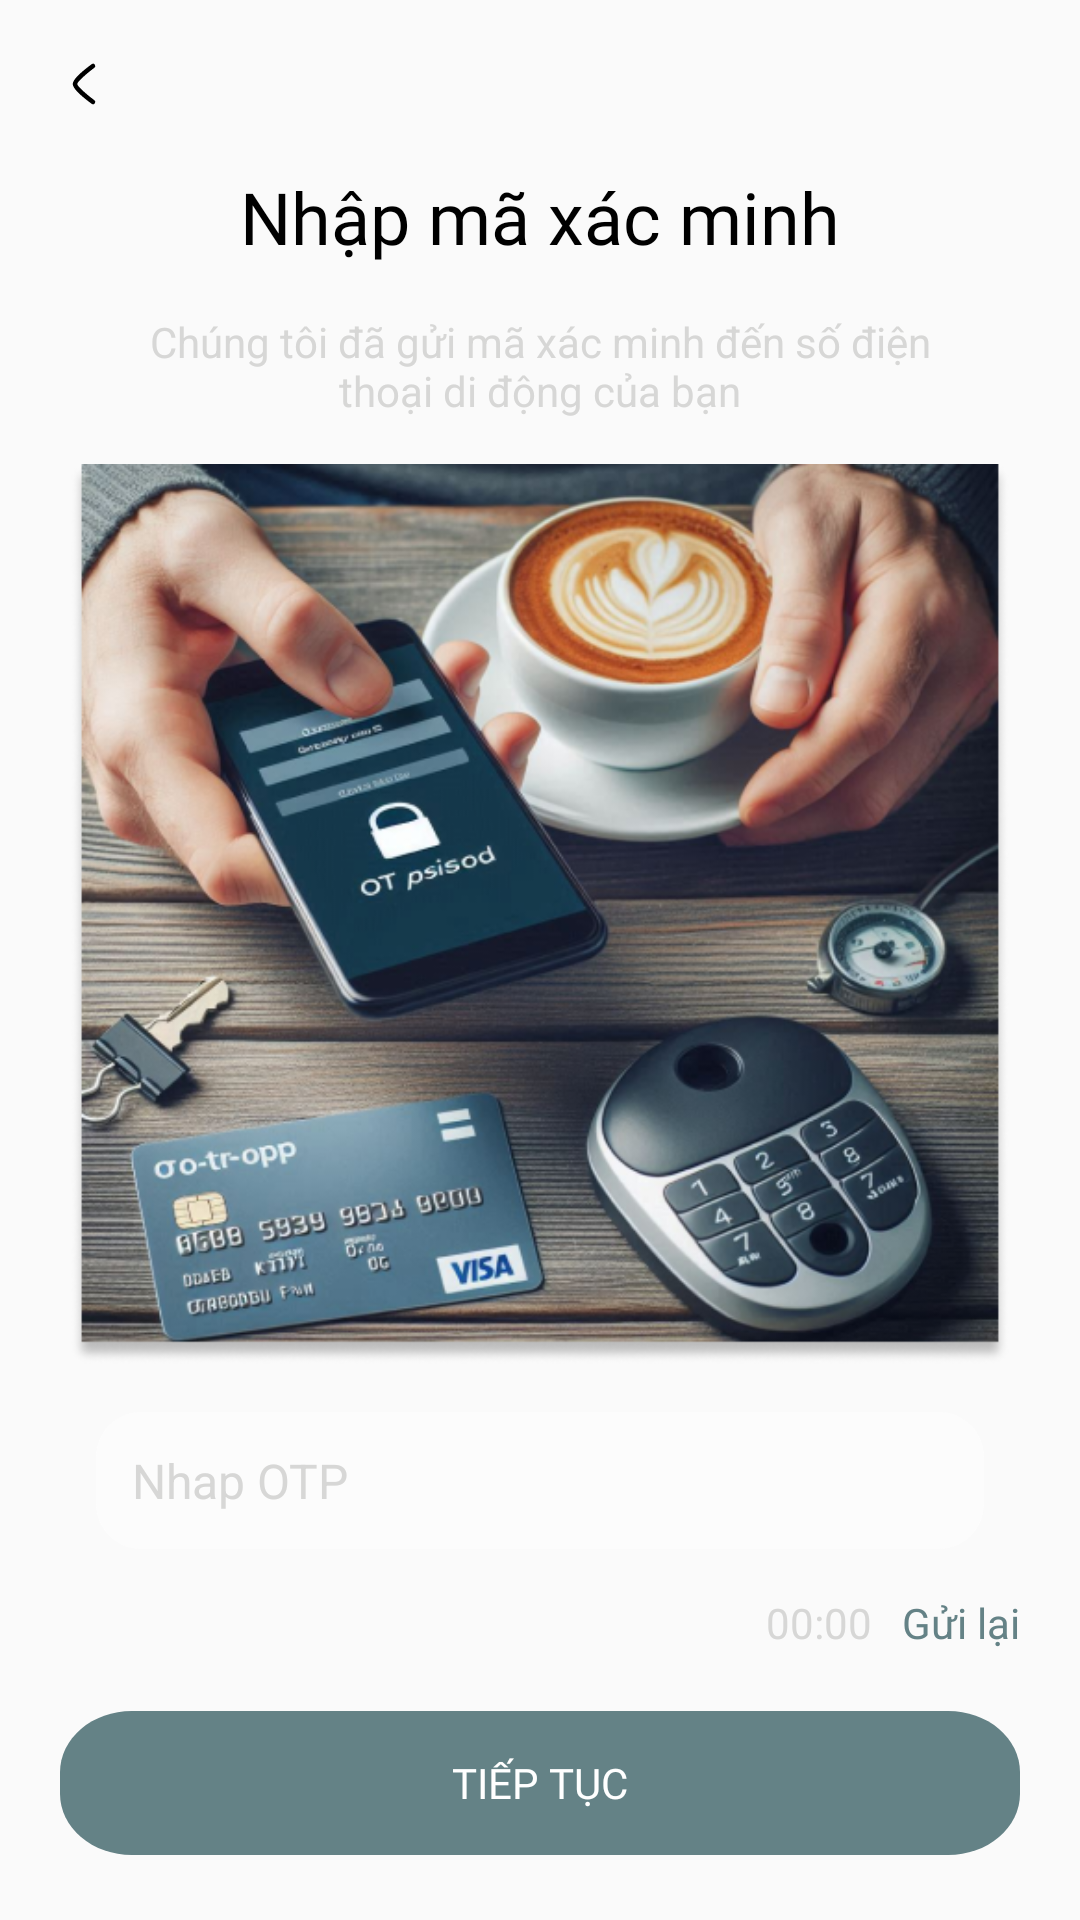

The Android layout XML behind this screen, and the referenced resources:
<!-- AndroidManifest.xml: application theme Theme.Petify -->
<!-- res/layout/activity_otp_send.xml -->
<LinearLayout xmlns:android="http://schemas.android.com/apk/res/android"
    xmlns:app="http://schemas.android.com/apk/res-auto"
    xmlns:tools="http://schemas.android.com/tools"
    android:id="@+id/main"
    android:layout_width="match_parent"
    android:layout_height="match_parent"
    android:orientation="vertical"
    tools:context=".ui.forgotpassword.OtpSendActivity">

    <ImageView
        android:id="@+id/img_back"
        android:layout_width="24dp"
        android:layout_height="24dp"
        android:src="@drawable/ic_back"
        android:layout_marginEnd="8dp"
        android:layout_marginStart="16dp"
        android:layout_marginTop="16dp" />

    <TextView
        android:layout_width="match_parent"
        android:layout_height="wrap_content"
        android:text="Nhập mã xác minh"
        android:textSize="24sp"
        android:gravity="center"
        android:textColor="@color/black"
        android:fontFamily="@font/bevietnampro_bold"
        android:layout_marginTop="16dp" />

    <TextView
        android:layout_width="match_parent"
        android:layout_height="wrap_content"
        android:layout_marginTop="16dp"
        android:gravity="center"
        android:layout_marginHorizontal="40dp"
        android:text="@string/tv_ma_xac_minh"
        android:textColor="@color/light_gray"
        android:textSize="14sp" />

    <ImageView
        android:layout_width="match_parent"
        android:layout_height="300dp"
        android:src="@drawable/img_otpsend"
        android:layout_marginTop="15dp" />

    <LinearLayout
        android:layout_width="match_parent"
        android:layout_height="wrap_content"
        android:orientation="horizontal"
        android:gravity="center"
        android:layout_marginTop="16dp"
        android:layout_marginHorizontal="32dp"
        android:weightSum="4">
        <EditText
            android:id="@+id/etOtp"
            android:layout_width="match_parent"
            android:layout_height="wrap_content"
            android:background="@drawable/bg_intro"
            android:hint="Nhap OTP"
            android:inputType="textEmailAddress"
            android:padding="12dp"
            android:textColorHint="@color/light_gray"
            android:textSize="16sp" />


































    </LinearLayout>

    <LinearLayout
        android:layout_width="match_parent"
        android:layout_height="wrap_content"
        android:orientation="horizontal"
        android:gravity="end"
        android:layout_marginTop="15dp"
        android:layout_marginHorizontal="20dp">

        <TextView
            android:id="@+id/tv_timer"
            android:layout_width="wrap_content"
            android:layout_height="wrap_content"
            android:text="00:00"
            android:textColor="@color/light_gray"
            android:textSize="14sp" />

        <TextView
            android:id="@+id/tv_resend"
            android:layout_width="wrap_content"
            android:layout_height="wrap_content"
            android:text="Gửi lại"
            android:layout_marginStart="10dp"
            android:textColor="@color/color_app"
            android:textSize="14sp" />
    </LinearLayout>

    <Button
        android:id="@+id/btnContinue"
        android:layout_width="match_parent"
        android:layout_height="wrap_content"
        android:layout_marginTop="20dp"
        android:background="@drawable/bg_btn"
        android:padding="12dp"
        android:text="Tiếp tục"
        android:fontFamily="@font/bevietnampro_semibold"
        android:layout_marginHorizontal="20dp"
        android:textColor="@android:color/white" />
</LinearLayout>
<!-- resources referenced by this layout -->
<resources>
  <color name="black">#FF000000</color>
  <color name="color_app">#648286</color>
  <color name="light_gray">#D7D7D6</color>
  <!-- drawable bg_btn (drawable) -->
  <vector xmlns:android="http://schemas.android.com/apk/res/android"
      android:width="268dp"
      android:height="47dp"
      android:viewportWidth="268"
      android:viewportHeight="47">
      <path
          android:pathData="M20,0L248,0A20,20 0,0 1,268 20L268,27A20,20 0,0 1,248 47L20,47A20,20 0,0 1,0 27L0,20A20,20 0,0 1,20 0z"
          android:fillColor="#648286"/>
  </vector>
  <!-- drawable bg_intro (drawable) -->
  <?xml version="1.0" encoding="utf-8"?>
  <shape xmlns:android="http://schemas.android.com/apk/res/android"
      android:shape="rectangle">
      <corners android:radius="15dp" />
      <solid android:color="#E1FDFDFD" />
      <padding
          android:left="4dp"
          android:top="4dp"
          android:right="4dp"
          android:bottom="4dp" />
  </shape>
  <!-- drawable bg_otp_email (drawable) -->
  <vector xmlns:android="http://schemas.android.com/apk/res/android"
      android:width="324dp"
      android:height="70dp"
      android:viewportWidth="324"
      android:viewportHeight="70">
    <path
        android:strokeWidth="1"
        android:pathData="M15,0.5L309,0.5A14.5,14.5 0,0 1,323.5 15L323.5,55A14.5,14.5 0,0 1,309 69.5L15,69.5A14.5,14.5 0,0 1,0.5 55L0.5,15A14.5,14.5 0,0 1,15 0.5z"
        android:fillColor="#00000000"
        android:strokeColor="#EDE5E5"/>
  </vector>
  <!-- drawable ic_back (drawable) -->
  <vector xmlns:android="http://schemas.android.com/apk/res/android"
      android:width="24dp"
      android:height="24dp"
      android:viewportWidth="24"
      android:viewportHeight="24">
    <path
        android:strokeColor="@color/black"
        android:strokeWidth="1.5"
        android:strokeLineCap="round"
        android:strokeLineJoin="round"
        android:pathData="M15 6s-6 4.42-6 6 6 6 6 6"/>
  </vector>
  <!-- drawable ic_otp (drawable) -->
  <vector xmlns:android="http://schemas.android.com/apk/res/android"
      android:width="61dp"
      android:height="72dp"
      android:viewportWidth="61"
      android:viewportHeight="72">
    <path
        android:pathData="M5,0L56,0A5,5 0,0 1,61 5L61,67A5,5 0,0 1,56 72L5,72A5,5 0,0 1,0 67L0,5A5,5 0,0 1,5 0z"
        android:fillColor="#FBF9F9"/>
  </vector>
  <!-- drawable img_otpsend: png bitmap (drawable, 420193 bytes) -->
  <string name="tv_ma_xac_minh">Chúng tôi đã gửi mã xác minh đến số điện thoại di động của bạn</string>
  <style name="Theme.Petify" parent="Base.Theme.Petify" />
  <style name="Base.Theme.Petify" parent="Theme.AppCompat.DayNight.NoActionBar">
          
          
      </style>
</resources>
